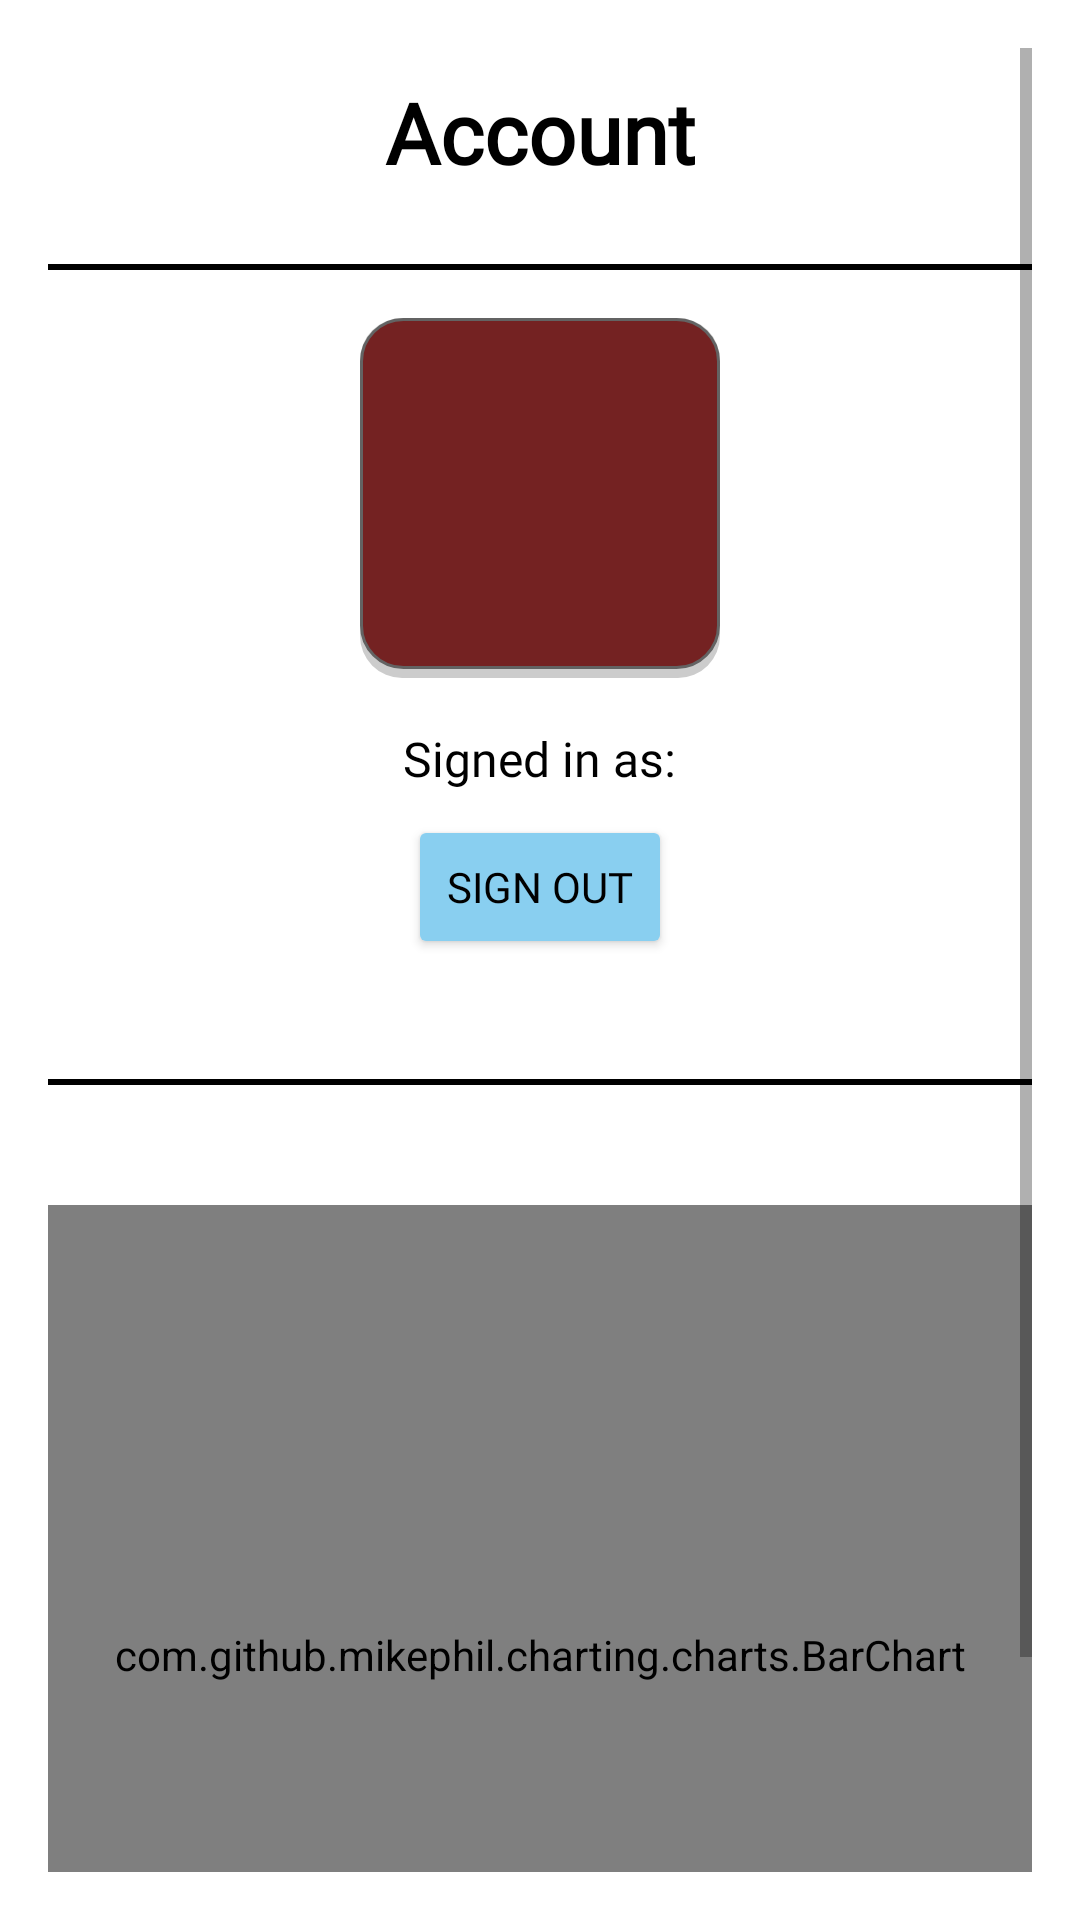

Produce the Android XML layout that renders to this screen, including the resource entries it uses.
<!-- AndroidManifest.xml: application theme Theme.FitHubSetWorkoutTracker -->
<!-- res/layout/fragment_account_page.xml -->
<?xml version="1.0" encoding="utf-8"?>
<androidx.constraintlayout.widget.ConstraintLayout xmlns:android="http://schemas.android.com/apk/res/android"
    xmlns:app="http://schemas.android.com/apk/res-auto"
    android:layout_width="match_parent"
    android:layout_height="match_parent"
    xmlns:tools="http://schemas.android.com/tools"
    tools:context=".MainPage">

    
    <ScrollView
        android:id="@+id/scroll_view"
        android:layout_width="0dp"
        android:layout_height="0dp"
        android:padding="16dp"
        app:layout_constraintTop_toTopOf="parent"
        app:layout_constraintBottom_toBottomOf="parent"
        app:layout_constraintStart_toStartOf="parent"
        app:layout_constraintEnd_toEndOf="parent">

        <LinearLayout
            android:layout_width="match_parent"
            android:layout_height="wrap_content"
            android:orientation="vertical"
            android:gravity="center_horizontal">

            
            <com.google.android.material.appbar.MaterialToolbar
                android:id="@+id/topAppBar"
                android:layout_width="match_parent"
                android:layout_height="wrap_content">

                
                <TextView
                    android:id="@+id/toolbar_title"
                    android:layout_width="wrap_content"
                    android:layout_height="wrap_content"
                    android:layout_gravity="center"
                    android:text="@string/acc_page"
                    android:textColor="@color/textcolor"
                    android:fontFamily="@font/black"
                    android:textSize="28sp"
                    android:textStyle="bold" />
            </com.google.android.material.appbar.MaterialToolbar>

            <View
                android:layout_width="match_parent"
                android:layout_height="2dp"
                android:background="@color/textcolor"
                android:layout_marginTop="16dp"
                android:layout_marginBottom="16dp" />

            
            <ImageView
                android:id="@+id/profile_image"
                android:layout_width="120dp"
                android:layout_height="120dp"
                android:layout_marginBottom="16dp"
                android:contentDescription="@string/prof_pic"
                android:scaleType="centerCrop"
                android:background="@drawable/prof_pic" />

            
            <TextView
                android:id="@+id/signed_in_as"
                android:layout_width="wrap_content"
                android:layout_height="wrap_content"
                android:fontFamily="@font/blackitalic"
                android:text="@string/account"
                android:textSize="16sp"
                android:layout_marginBottom="8dp"
                android:textColor="@color/textcolor"/>

            
            <Button
                android:id="@+id/sign_out_button"
                android:layout_width="wrap_content"
                android:layout_height="wrap_content"
                android:text="@string/log_out"
                android:backgroundTint="@color/button"
                android:fontFamily="@font/bold"
                android:textColor="@color/textcolor"
                android:layout_marginBottom="24dp" />

            <View
                android:layout_width="match_parent"
                android:layout_height="2dp"
                android:background="@color/textcolor"
                android:layout_marginTop="16dp"
                android:layout_marginBottom="16dp" />

            <com.github.mikephil.charting.charts.BarChart
                android:id="@+id/body_weight_chart"
                android:layout_width="match_parent"
                android:layout_height="300dp"
                android:layout_marginTop="24dp"
                android:layout_marginBottom="24dp"
                android:background="@color/calendarlight"/>

        </LinearLayout>
    </ScrollView>
</androidx.constraintlayout.widget.ConstraintLayout>
<!-- resources referenced by this layout -->
<resources>
  <color name="button">@color/light_blue</color>
  <color name="calendarlight">@color/baby_blue</color>
  <color name="textcolor">@color/black</color>
  <!-- drawable prof_pic (drawable) -->
  <layer-list xmlns:android="http://schemas.android.com/apk/res/android">
      
      <item>
          <shape android:shape="rectangle">
              <corners android:radius="14dp" />
              <solid android:color="#33000000" />
          </shape>
      </item>
      
      <item android:bottom="3dp" android:left="0dp">
          <shape android:shape="rectangle">
              <corners android:radius="14dp" />
              <solid android:color="@color/dark_red" />
              <stroke android:width="1dp" android:color="@color/light_grey" />
              <padding android:left="4dp" android:bottom="4dp" android:right="4dp" android:top="4dp" />
          </shape>
      </item>
  </layer-list>
  <string name="acc_page">Account</string>
  <string name="account">Signed in as:</string>
  <string name="log_out">Sign Out</string>
  <string name="prof_pic">Profile Picture</string>
  <style name="Theme.FitHubSetWorkoutTracker" parent="Base.Theme.FitHubSetWorkoutTracker" />
  <color name="light_blue">#89CFF0</color>
  <color name="baby_blue">#B8E2F2</color>
  <color name="black">#FF000000</color>
  <color name="dark_red">#742222</color>
  <color name="light_grey">#636363</color>
  <style name="Base.Theme.FitHubSetWorkoutTracker" parent="Theme.MaterialComponents.DayNight.NoActionBar">
          
          <item name="colorPrimary">@color/light_blue</item>
          <item name="colorPrimaryVariant">@color/light_blue</item>
          <item name="colorOnPrimary">@android:color/white</item>
  
      </style>
</resources>
